The GitHub repository MaulaIlma/Indonesian-Batik-Recognition-Using-GLCM-and-CDH-Methods contains a labelled image folder "Dataset" with 14 categories: Bandung, Bogor, Ciamis, Cimahi, Cirebon, Garut, Indramayu, Kabupaten Bandung, Kabupaten Cirebon, Kabupaten Tasikmalaya, Kuningan, Majalengka, Sumedang, Tasikmalaya. Examples follow, each with its label.

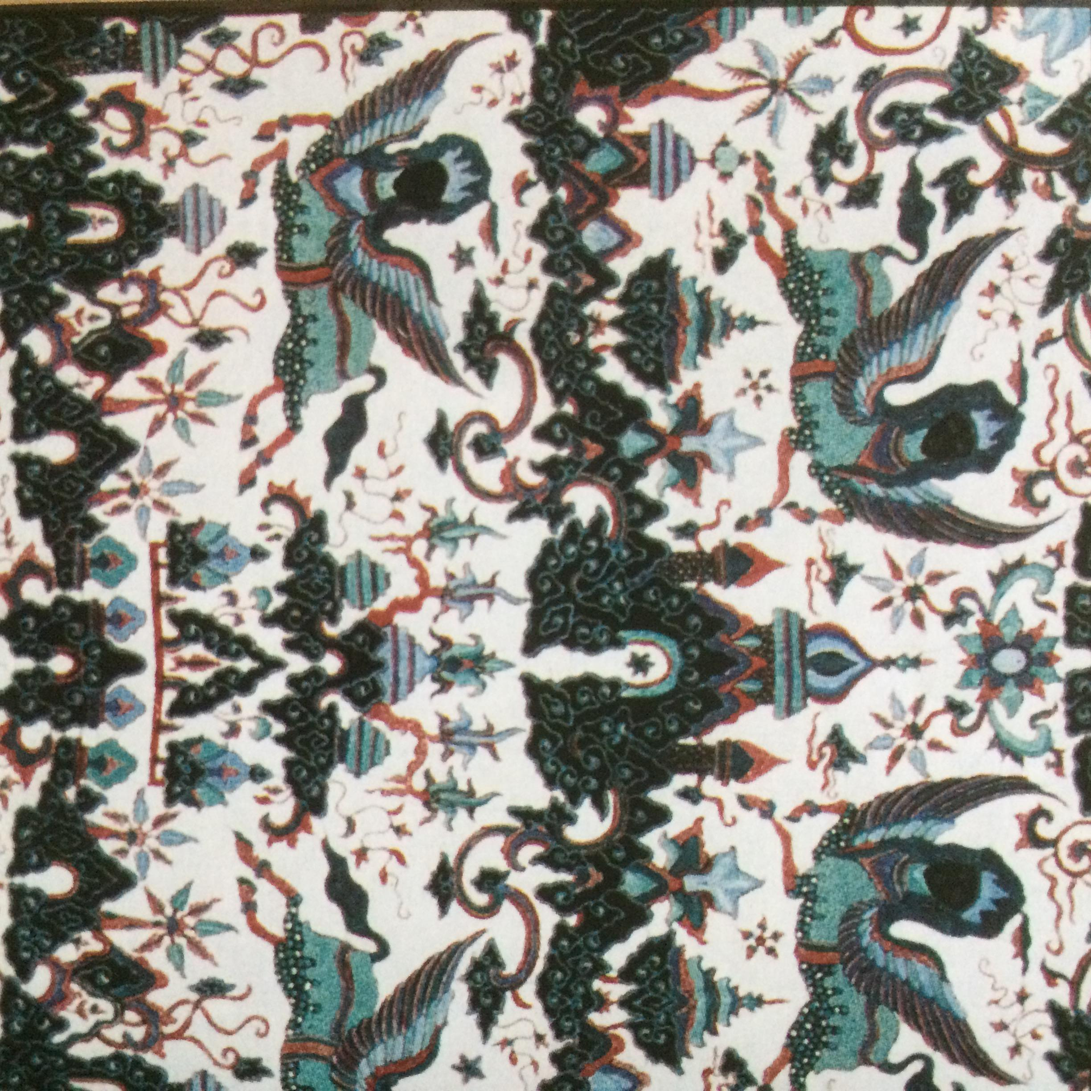
Label: Cirebon

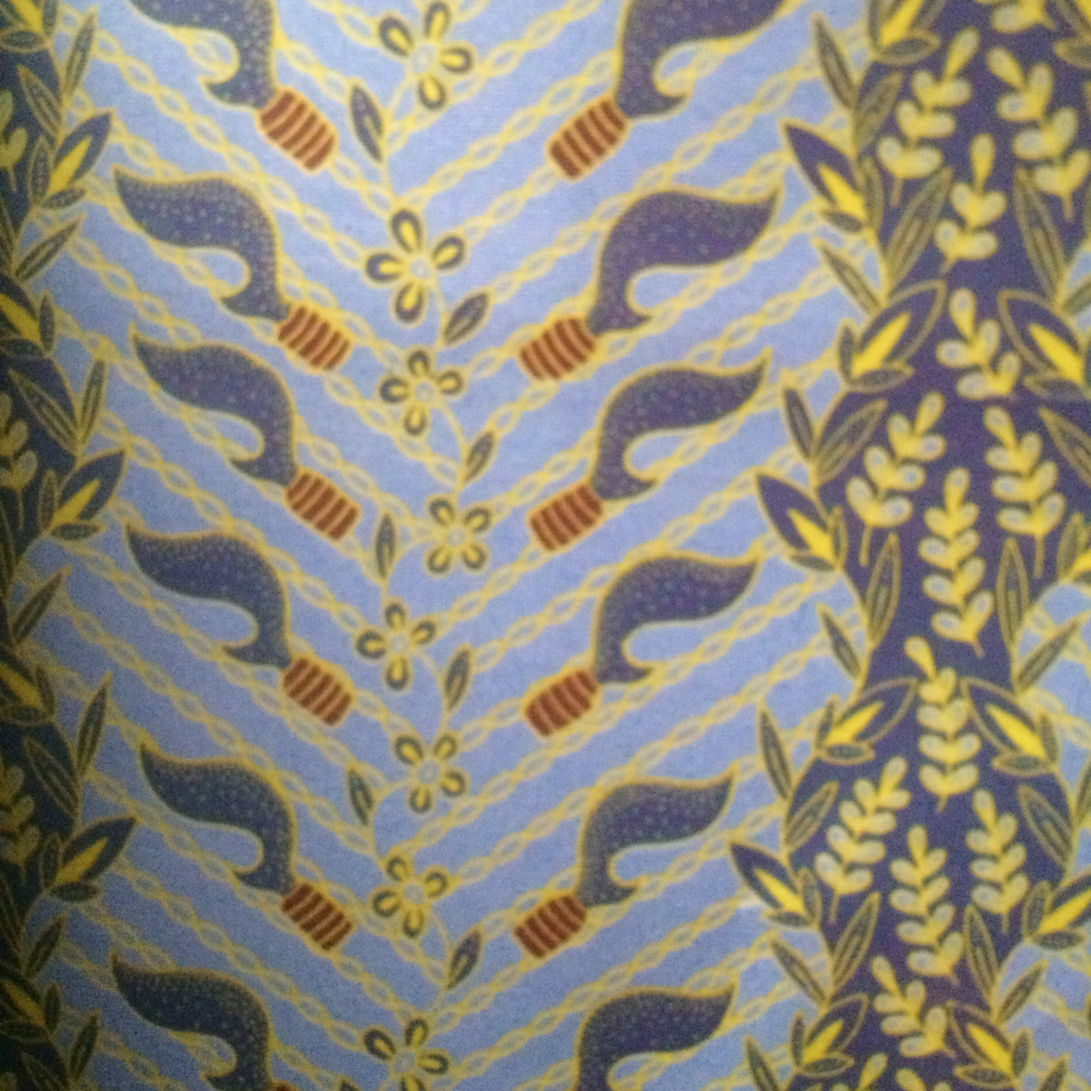
Label: Cimahi

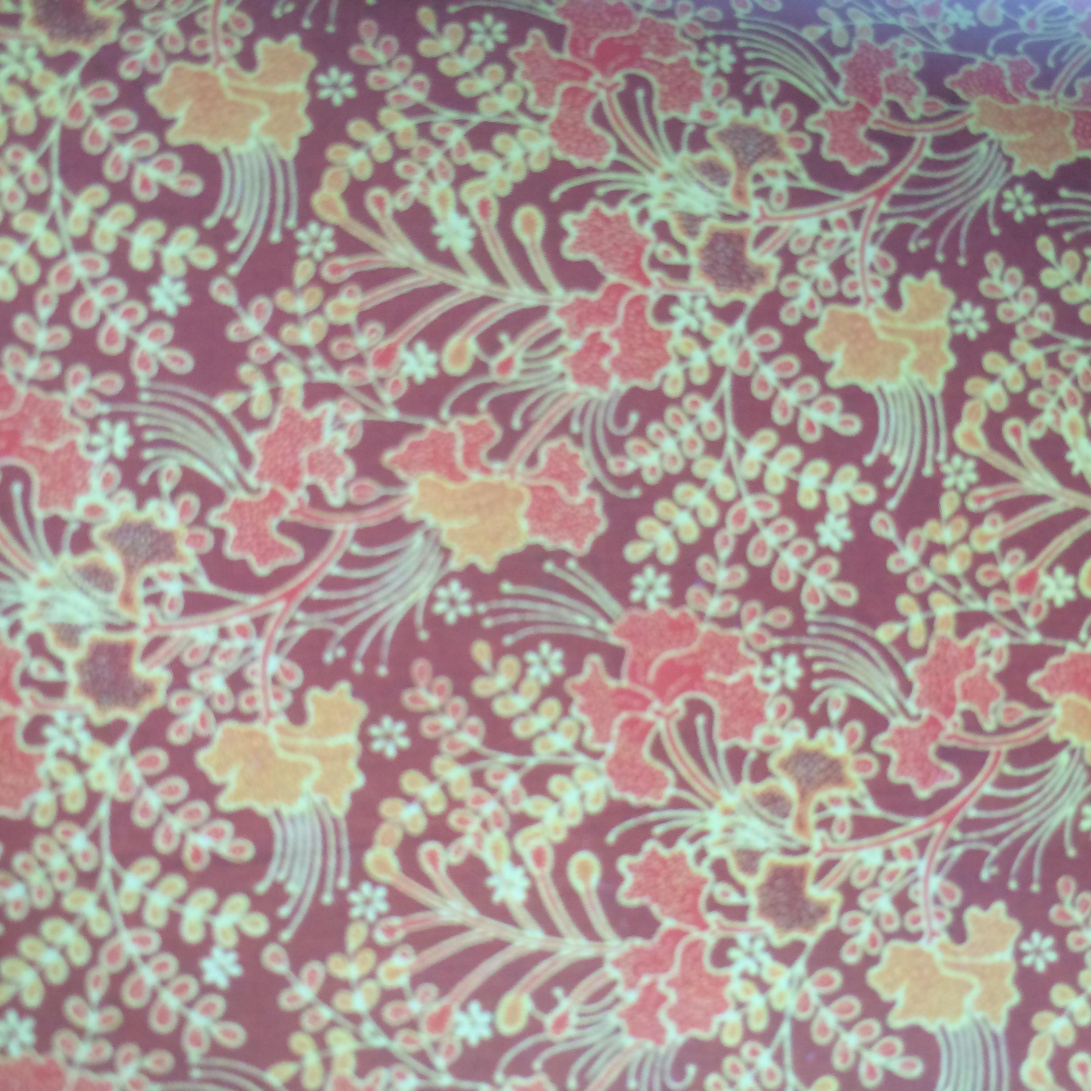
Label: Bandung

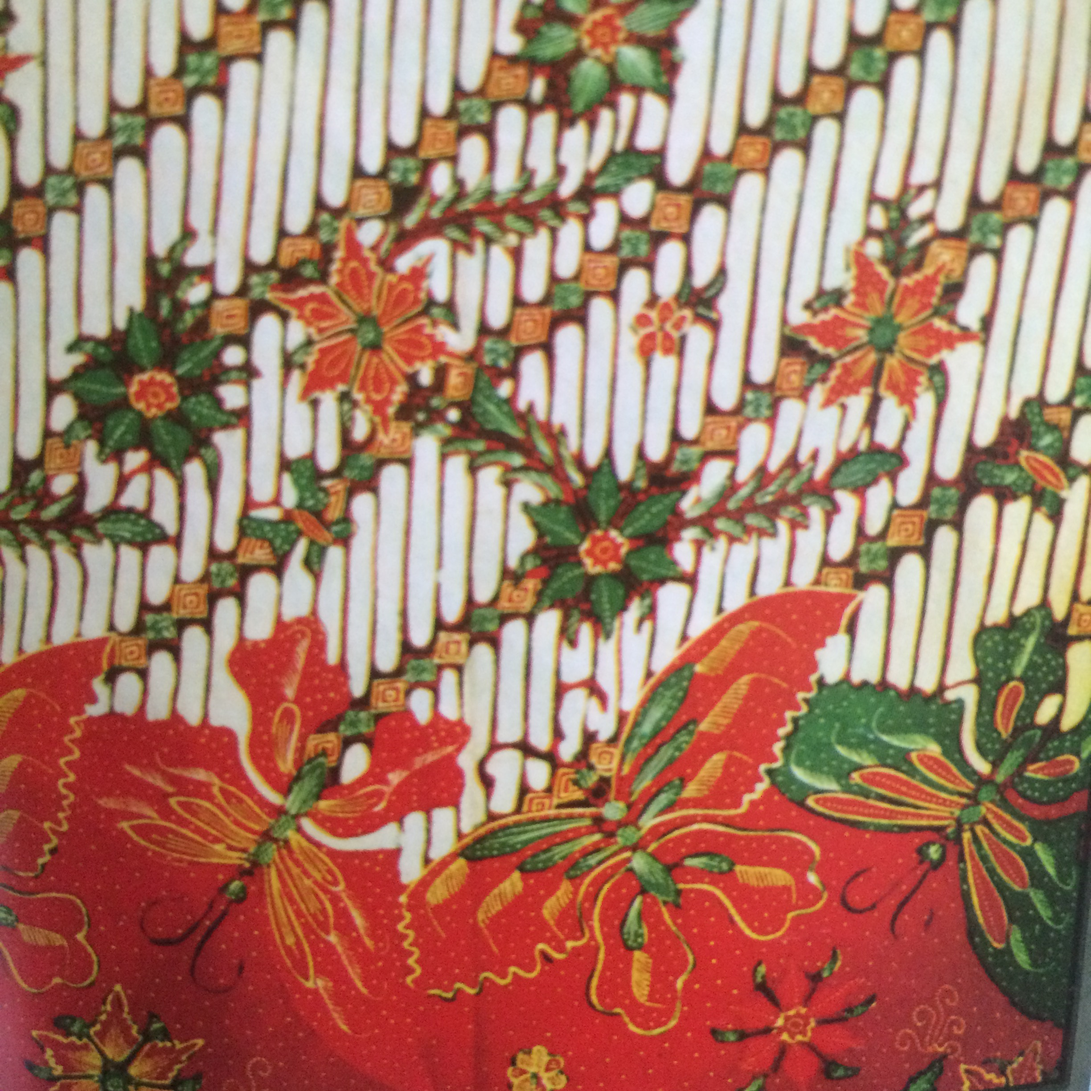
Label: Tasikmalaya

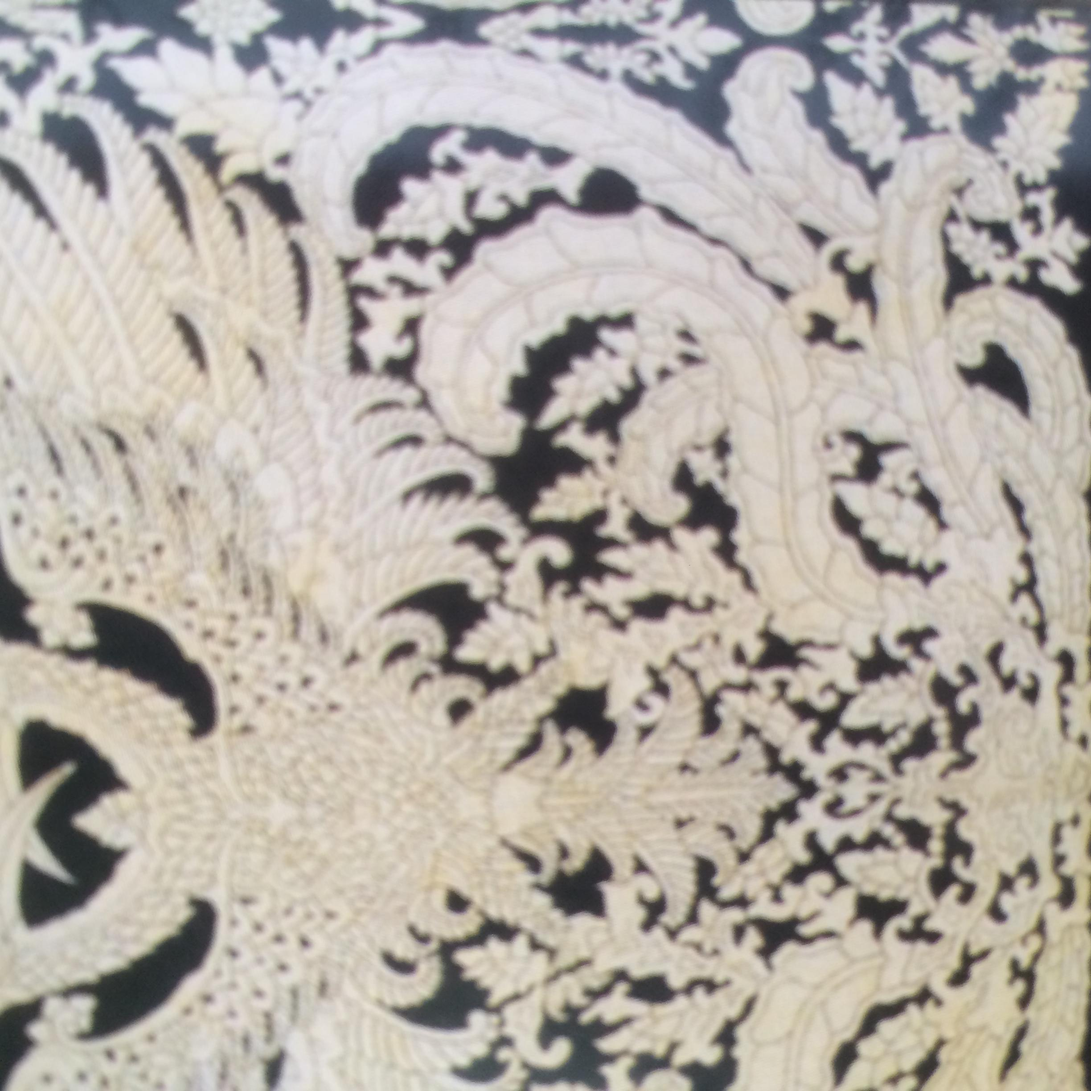
Label: Kabupaten Bandung

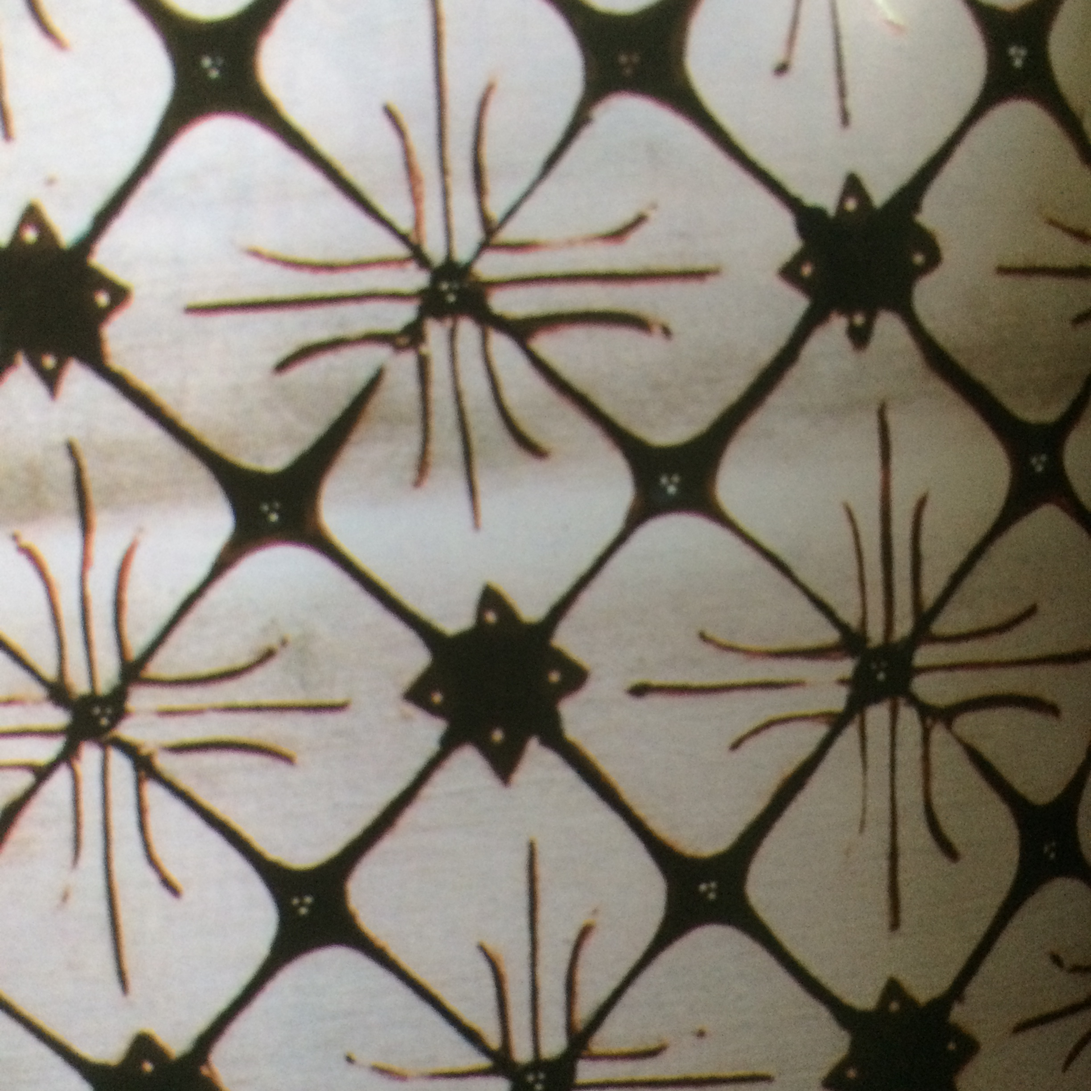
Label: Kabupaten Tasikmalaya
